Run: headless pygame with SDL's dummy video driver; simulated clock (each Clock.tick advances the game by its frame time, no real sleeping); random seed 0; keys injected as events and as key.get_pressed() state; no mouse input.
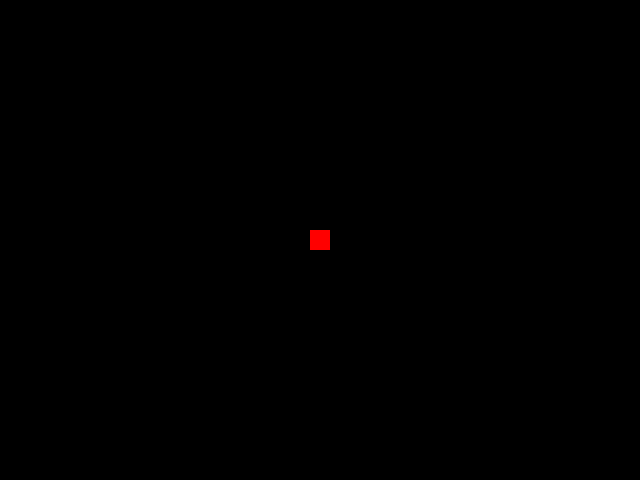
Frame 1 of 4 · flips 1–60 · no input
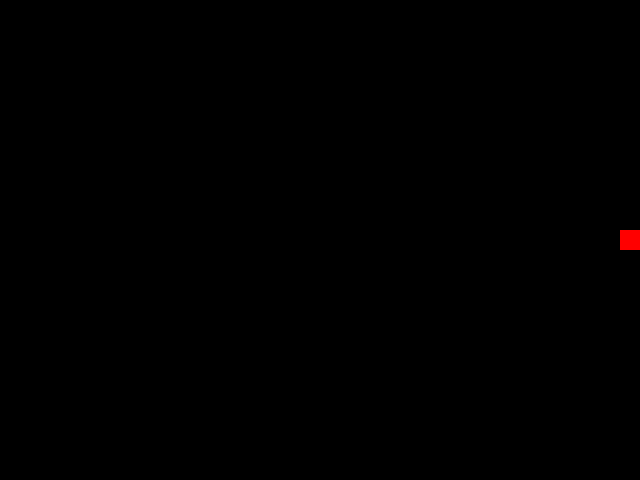
Frame 2 of 4 · flips 61–180 · tapped SPACE, RETURN · held RIGHT (→), D
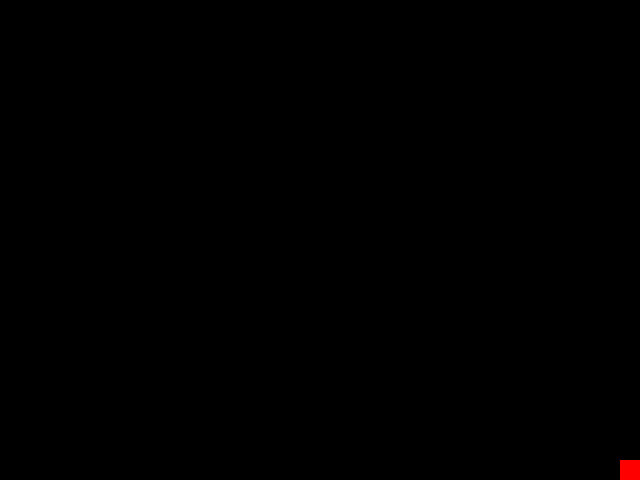
Frame 3 of 4 · flips 181–300 · held DOWN (↓), S
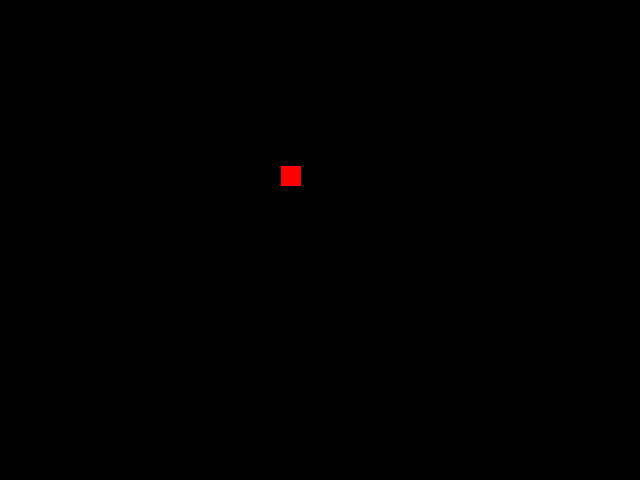
Frame 4 of 4 · flips 301–420 · held LEFT (←), A, UP (↑), W

The pygame program that drew these frames:

import pygame
# Using 'Better Comments' extension in VS Code
# Initialize Pygame
pygame.init()

# Set up the screen
WIDTH, HEIGHT = 640, 480
WIN = pygame.display.set_mode((WIDTH, HEIGHT))
pygame.display.set_caption("Sliding Square!")


# Initialize game objects and variables
P_WIDTH = 20
P_HEIGHT = 20
P_COLOR = (255,0,0)
Player = pygame.Rect(WIDTH/2 - P_WIDTH/2, HEIGHT/2 - P_HEIGHT/2 ,P_WIDTH, P_HEIGHT) # Sets Rectangle in the middle of the screen
MAX_VEL = 3 # Maximum velocity
SLIDE = 0.05  # Is the deceleration while sliding the square
ACCEL = 0.2 # Is the acceleration of the square

speed = [0,0] # X speed, Y speed

FPS = 120
clock = pygame.time.Clock()

# Handling everything about speeeeeeeeed!
def update_player_velocity(pressed):
    # Handling acceleration
    if pressed[pygame.K_w]:
        if speed[1] > -MAX_VEL:
            if speed[1] - ACCEL >= -MAX_VEL:
                speed[1] -= ACCEL
            else:
                speed[1] = -MAX_VEL
    if pressed[pygame.K_s]:
        if speed[1] < MAX_VEL:
            if speed[1] + ACCEL <= MAX_VEL:
                speed[1] += ACCEL
            else:
                speed[1] = MAX_VEL
    if pressed[pygame.K_a]:
        if speed[0] > -MAX_VEL:
            speed[0] -= ACCEL
    if pressed[pygame.K_d]:
        if speed[0] < MAX_VEL:
            speed[0] += ACCEL
    # Handling deceleration
     
    if not (pressed[pygame.K_w] or pressed[pygame.K_s]):
        if speed[1] != 0:
            if speed[1] > 0:
                if speed[1] - SLIDE >= 0:
                    speed[1] -= SLIDE
                else:
                    speed[1] = 0
            elif speed[1] < 0:
                if speed[1] + SLIDE <= 0:
                    speed[1] += SLIDE
                else:
                    speed[1] = 0   
    if not (pressed[pygame.K_a] or pressed[pygame.K_d]):
            if speed[0] > 0:
                if speed[0] - SLIDE >= 0:
                    speed[0] -= SLIDE
                else:
                    speed[0] = 0
            elif speed[0] < 0:
                if speed[0] + SLIDE <= 0:
                    speed[0] += SLIDE
                else:
                    speed[0] = 0  

# Handles the actual square movement
def move_player(speed):
    global WIDTH, HEIGHT
    #handle x axis
    if speed[0] > 0:
        if Player.x + speed[0] <= WIDTH - P_WIDTH:
            Player.x +=speed[0]
        else:
            Player.x = WIDTH - P_WIDTH
    if speed[0] < 0:
        if Player.x + speed[0] >= 0:  #* Speed can be negative, that is why there is plus, not minus
            Player.x +=speed[0]
        else:
            Player.x = 0
    # handle y axis

    if speed[1] > 0:
        if Player.y + speed[1] <= HEIGHT - P_HEIGHT:
            Player.y +=speed[1]
        else:
            Player.y = HEIGHT - P_HEIGHT
    if speed[1] < 0:
        if Player.y + speed[1] >= 0:  #* Speed can be negative, that is why there is plus, not minus
            Player.y +=speed[1]
        else:
            Player.y = 0

    


            
    
    
    
# Main game loop
def main():
    running = True
    while running:
        clock.tick(FPS)
        for event in pygame.event.get():
            if event.type == pygame.QUIT:
                running = False

        # Handle user input
        pressed_keys = pygame.key.get_pressed()
        update_player_velocity(pressed_keys)
        # Update game objects and variables
        # ...

        # Draw the screen
        speed[0] = round(speed[0],2)
        speed[1] = round(speed[1],2)
        move_player(speed)
        WIN.fill((0, 0, 0))
        pygame.draw.rect(WIN, P_COLOR, Player)
        pygame.display.flip()

    # Clean up
    pygame.quit()


if __name__ == "__main__":
    main()
